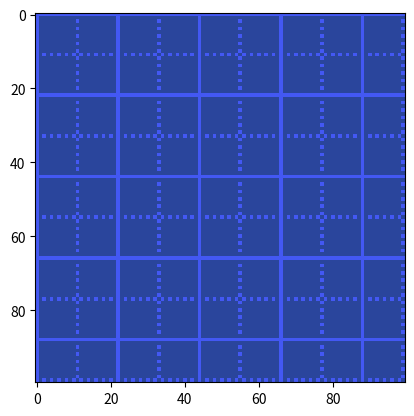

Generate this figure with matplotlib:
import matplotlib.pyplot as plt
import numpy as np
import PIL

def make_mask(rows, columns, stripe_width):
    '''An example mask generator
    Makes slanted stripes of width stripe_width
    image
    returns an ndarray of an RGBA image rows by columns
    '''
    
    img = PIL.Image.new('RGBA', (columns, rows))
    image = np.array(img)
    for row in range(rows):
        for column in range(columns):
            if (row*column)/stripe_width % 2 == 0: 
                #(r+c)/w says how many stripes above/below line y=x
                # The % 2 says whether it is an even or odd stripe
                
                # Even stripe
                image[row][column] = [15, 42, 240, 200] # pale red, alpha=0
            
            else:
                # Odd stripe
                image[row][column] = [42, 69, 156, 255] # magenta, alpha=255
    return image
    
if __name__ == "__main__":
    image = make_mask(100,100,11)
    
    fig, ax = plt.subplots(1, 1)
    ax.imshow(image)
    fig.show()            
              
